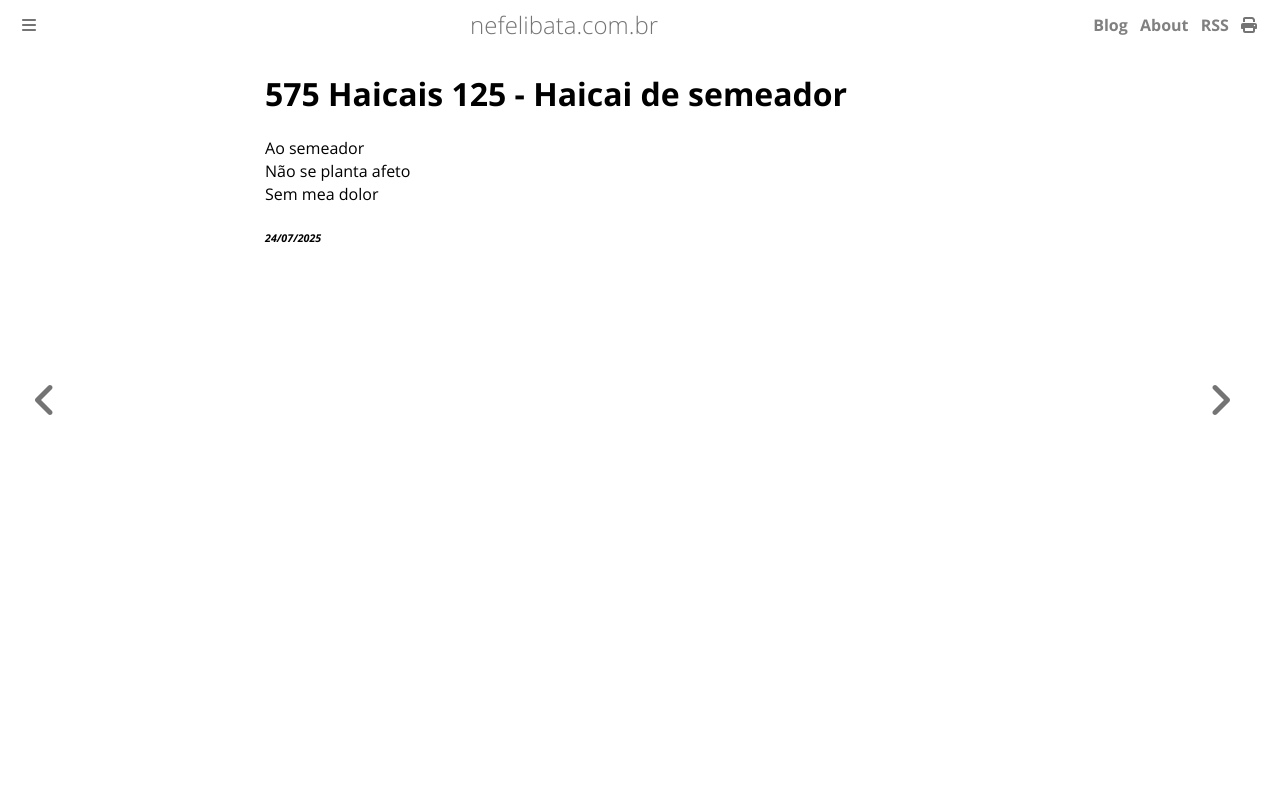

repository: ameopoema/nefelibata · page: 2025-07-24-Haicai_de_semeador.html · generator: mdbook

# 575 Haicais 125 - Haicai de semeador  
Ao semeador  
Não se planta afeto  
Sem mea dolor  


###### *24/07/2025*  
&nbsp;<br>
&nbsp;<br>
&nbsp;<br>
&nbsp;<br>
&nbsp;<br>
